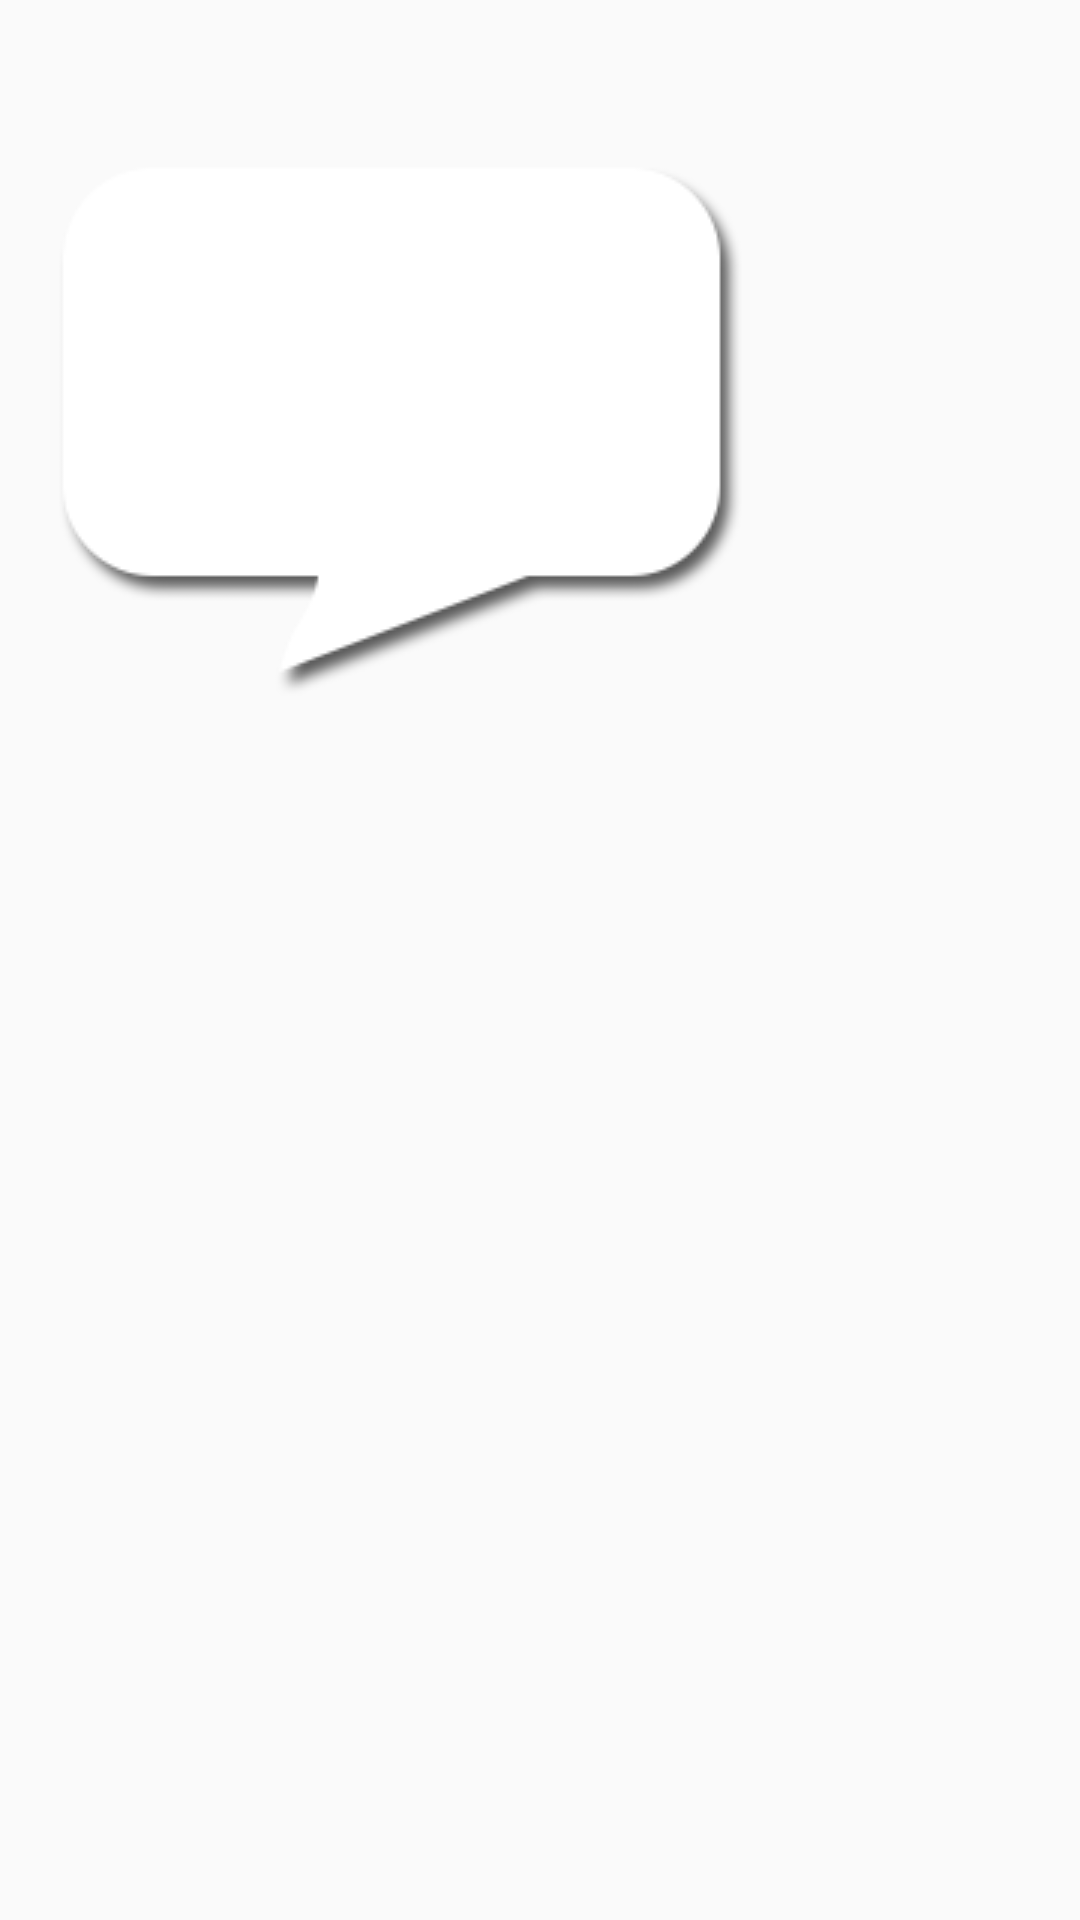

Here is an Android app screen rendered from its layout file. Give the layout XML and the strings, colors and styles it references.
<!-- AndroidManifest.xml: application theme Theme.SelfLocationManagement -->
<!-- res/layout/memo_marker_img.xml -->
<?xml version="1.0" encoding="utf-8"?>
<FrameLayout
    xmlns:android="http://schemas.android.com/apk/res/android"
    android:layout_width="wrap_content"
    android:layout_height="wrap_content">

    <ImageView
        android:id="@+id/img_marker"
        android:layout_width="wrap_content"
        android:layout_height="wrap_content"
        android:background="@drawable/memo_info_shell"
        android:gravity="top|center"
        android:paddingTop="14dp"
        android:scaleType="fitXY"

        />

</FrameLayout>
<!-- resources referenced by this layout -->
<resources>
  <!-- drawable memo_info_shell: png bitmap (drawable, 7858 bytes) -->
  <style name="Theme.SelfLocationManagement" parent="Theme.AppCompat.Light.NoActionBar">
          
          <item name="colorPrimary">@color/purple_500</item>
          <item name="colorPrimaryVariant">@color/purple_700</item>
          <item name="colorOnPrimary">@color/white</item>
          
          <item name="colorSecondary">@color/teal_200</item>
          <item name="colorSecondaryVariant">@color/teal_700</item>
          <item name="colorOnSecondary">@color/black</item>
          
          <item name="android:statusBarColor" tools:targetApi="l">?attr/colorPrimaryVariant</item>
          
      </style>
  <color name="purple_500">#DDC68B</color>
  <color name="purple_700">#C1AD7A</color>
  <color name="white">#FFFFFFFF</color>
  <color name="teal_200">#FF03DAC5</color>
  <color name="teal_700">#FF018786</color>
  <color name="black">#FF000000</color>
</resources>
